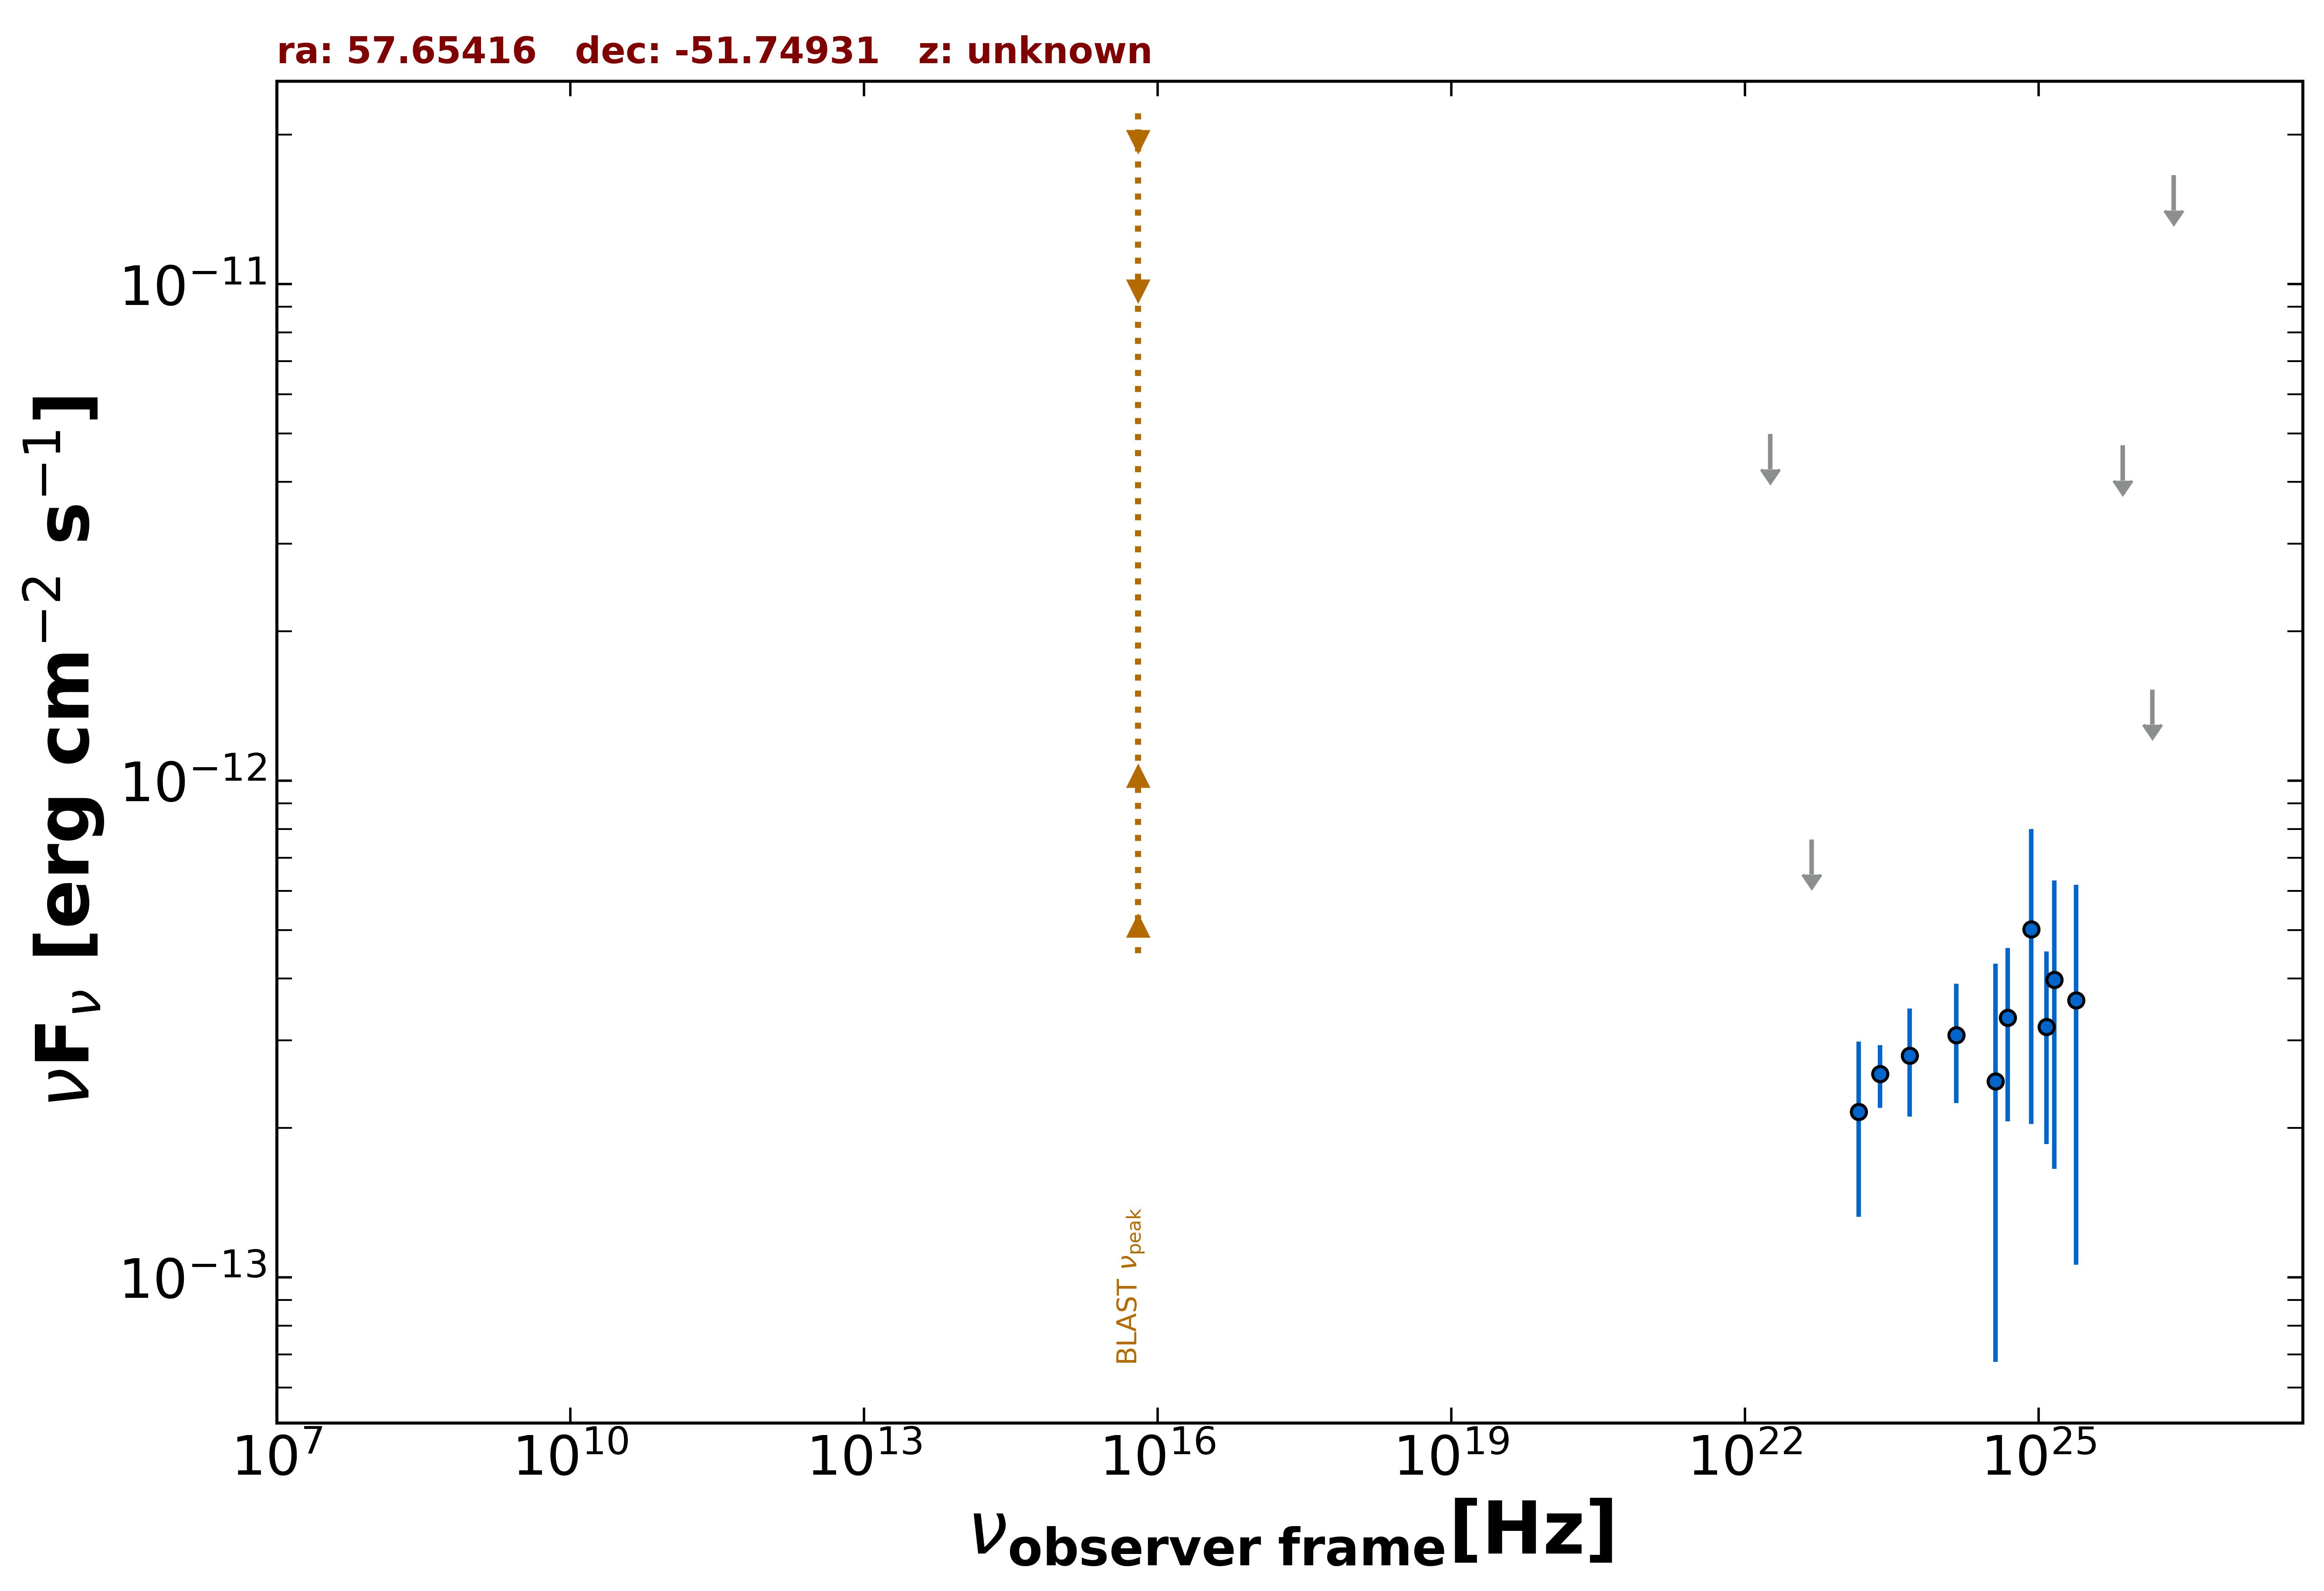

The data file committed next to this chart (first rows):
freq., flux, err_flux, MJD_start, MJD_end, flag, catalog, reference
1.209e+25, 3.193e-13, 1.337e-13, 55000, 55000, , 3FHL, The Fermi-LAT Collaboration 2017  ApJS  …
3.627e+24, 2.480e-13, 1.804e-13, 55000, 55000, , 3FHL, The Fermi-LAT Collaboration 2017  ApJS  …
8.462e+24, 5.019e-13, 2.981e-13, 55000, 55000, , 3FHL, The Fermi-LAT Collaboration 2017  ApJS  …
2.418e+25, 3.614e-13, 2.553e-13, 55000, 55000, , 3FHL, The Fermi-LAT Collaboration 2017  ApJS  …
7.253e+25, 4.734e-12, 0.000e+00, 55000, 55000, UL, 3FHL, The Fermi-LAT Collaboration 2017  ApJS  …
2.418e+26, 1.657e-11, 0.000e+00, 55000, 55000, UL, 3FHL, The Fermi-LAT Collaboration 2017  ApJS  …
2.418e+23, 2.567e-13, 3.705e-14, 55000, 55000, , 4FGL-DR3, The Fermi-LAT Collaboration 2022  arXiv:…
1.813e+22, 4.992e-12, 0.000e+00, 55000, 55000, UL, 4FGL-DR3, The Fermi-LAT Collaboration 2022  arXiv:…
4.835e+22, 7.622e-13, 0.000e+00, 55000, 55000, UL, 4FGL-DR3, The Fermi-LAT Collaboration 2022  arXiv:…
1.451e+23, 2.155e-13, 8.305e-14, 55000, 55000, , 4FGL-DR3, The Fermi-LAT Collaboration 2022  arXiv:…
4.835e+23, 2.794e-13, 6.870e-14, 55000, 55000, , 4FGL-DR3, The Fermi-LAT Collaboration 2022  arXiv:…
1.451e+24, 3.074e-13, 8.285e-14, 55000, 55000, , 4FGL-DR3, The Fermi-LAT Collaboration 2022  arXiv:…
4.835e+24, 3.335e-13, 1.273e-13, 55000, 55000, , 4FGL-DR3, The Fermi-LAT Collaboration 2022  arXiv:…
1.451e+25, 3.975e-13, 2.321e-13, 55000, 55000, , 4FGL-DR3, The Fermi-LAT Collaboration 2022  arXiv:…
1.451e+26, 1.527e-12, 0.000e+00, 55000, 55000, UL, 4FGL-DR3, The Fermi-LAT Collaboration 2022  arXiv:…
